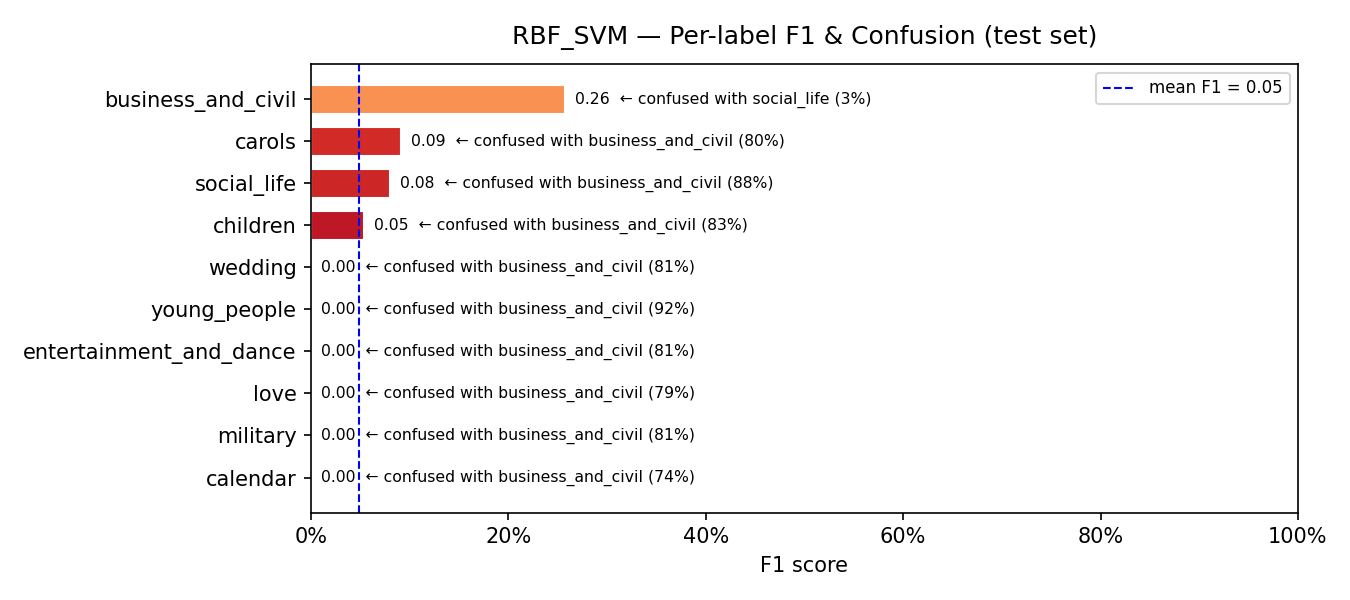

The file beside this chart, header and first rows:
model, label, support, precision, recall, f1, confusion_rate, top_confused_with, top_confused_pct
RBF_SVM, calendar, 62, 0.0, 0.0, 0.0, 1.0, business_and_civil, 0.7419
RBF_SVM, military, 16, 0.0, 0.0, 0.0, 1.0, business_and_civil, 0.8125
RBF_SVM, love, 73, 0.0, 0.0, 0.0, 1.0, business_and_civil, 0.7945
RBF_SVM, entertainment_and_dance, 83, 0.0, 0.0, 0.0, 1.0, business_and_civil, 0.8072
RBF_SVM, young_people, 159, 0.0, 0.0, 0.0, 1.0, business_and_civil, 0.9245
RBF_SVM, wedding, 42, 0.0, 0.0, 0.0, 1.0, business_and_civil, 0.8095
RBF_SVM, children, 18, 0.0526, 0.0556, 0.0541, 0.9444, business_and_civil, 0.8333
RBF_SVM, social_life, 25, 0.08, 0.08, 0.08, 0.92, business_and_civil, 0.88
RBF_SVM, carols, 10, 0.0833, 0.1, 0.0909, 0.9, business_and_civil, 0.8
RBF_SVM, business_and_civil, 77, 0.1494, 0.9351, 0.2576, 0.0649, social_life, 0.026
